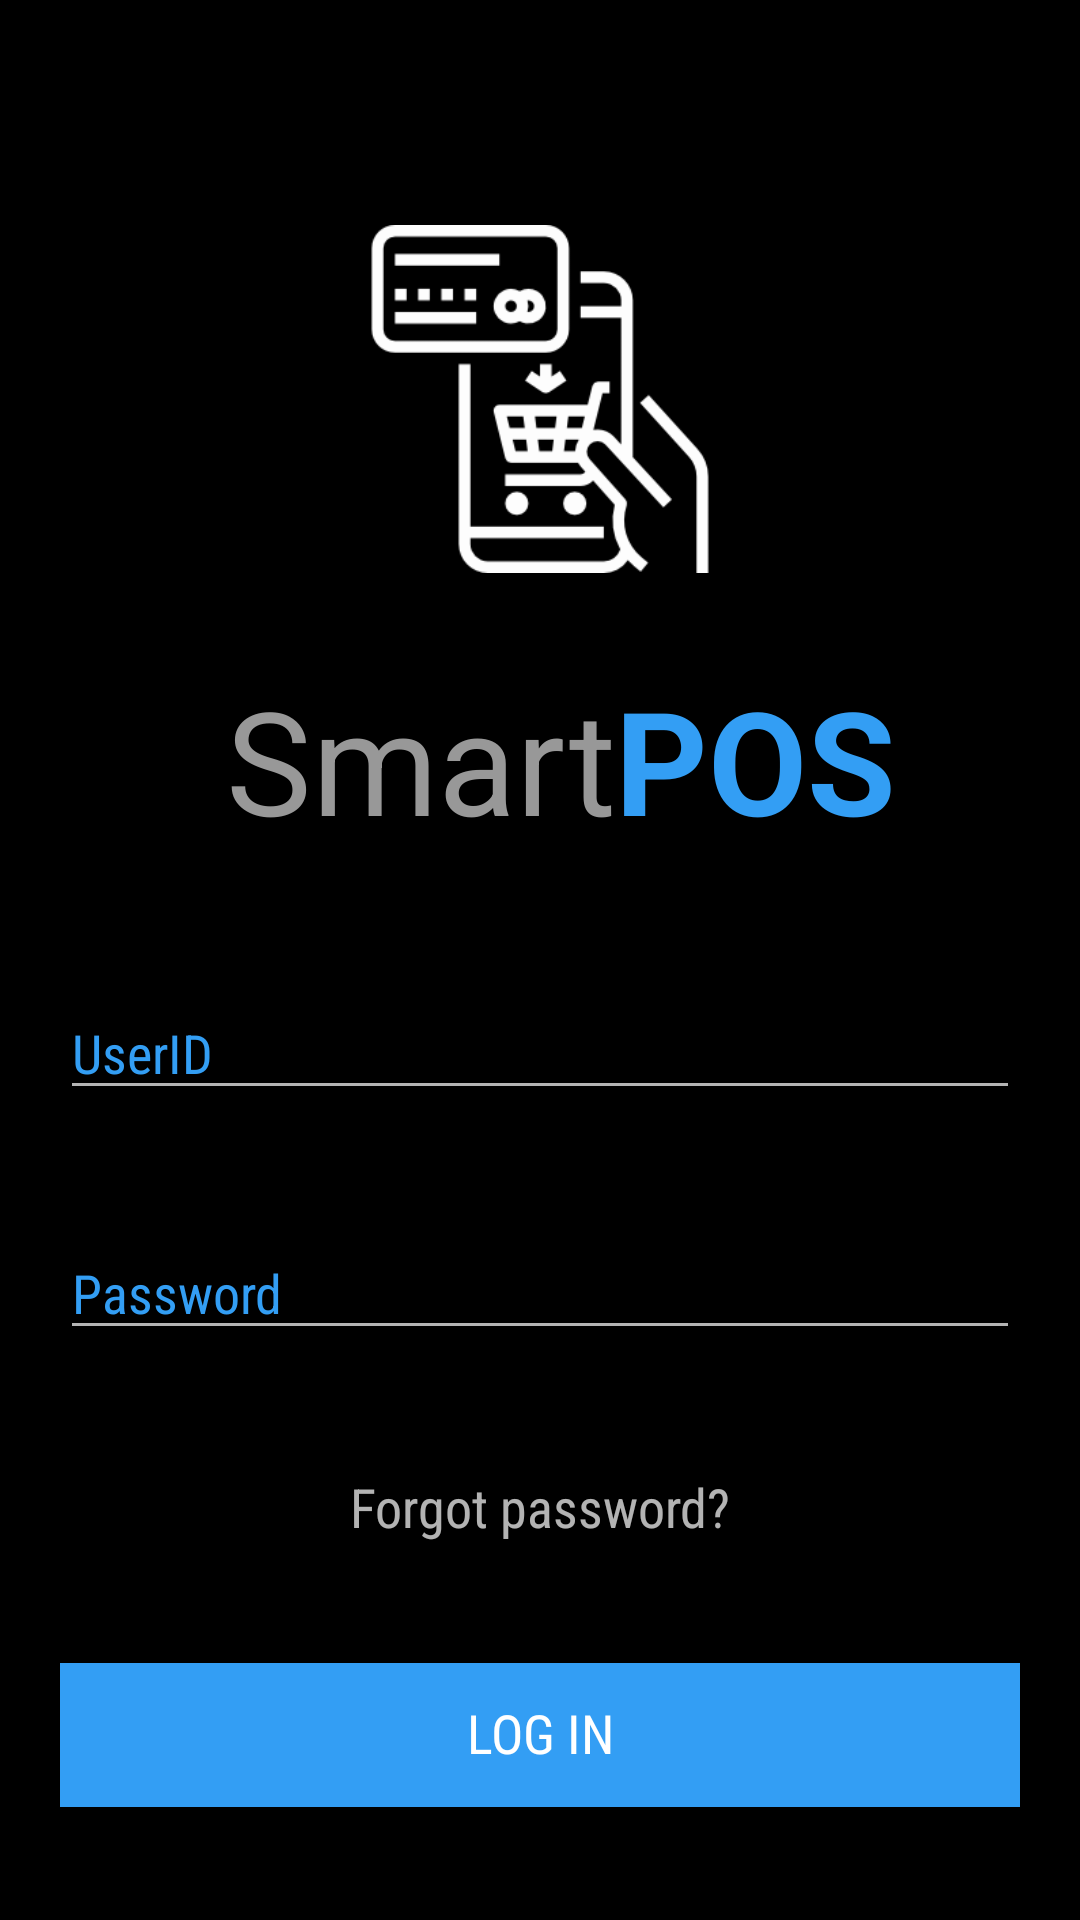

Produce the Android XML layout that renders to this screen, including the resource entries it uses.
<!-- AndroidManifest.xml: application theme android:Theme.Material.NoActionBar -->
<!-- res/layout/activity_main.xml -->
<?xml version="1.0" encoding="utf-8"?>

<RelativeLayout xmlns:android="http://schemas.android.com/apk/res/android"
    xmlns:app="http://schemas.android.com/apk/res-auto"
    xmlns:tools="http://schemas.android.com/tools"
    android:id="@+id/login"
    android:layout_width="match_parent"
    android:layout_height="match_parent"
    android:background="#000000">

    <Space
        android:layout_width="match_parent"
        android:layout_height="75dp"
        android:layout_alignParentStart="true"
        android:layout_alignParentTop="true"
        android:layout_marginStart="0dp"
        android:layout_marginTop="0dp" />

    <LinearLayout
        android:layout_width="match_parent"
        android:layout_height="match_parent"
        android:layout_alignParentStart="true"
        android:layout_marginStart="0dp"
        android:layout_marginTop="75dp"
        android:gravity="center_horizontal"
        android:orientation="vertical">

        <LinearLayout
            android:layout_width="match_parent"
            android:layout_height="wrap_content"
            android:gravity="center_horizontal"
            android:orientation="horizontal">

            <ImageView
                android:id="@+id/imageView"
                android:layout_width="match_parent"
                android:layout_height="116dp"
                android:layout_weight="1"
                android:src="@drawable/onlineshop"
                android:layout_marginBottom="30dp"
                />
        </LinearLayout>

        <LinearLayout
            android:layout_width="match_parent"
            android:layout_height="59dp"
            android:layout_marginLeft="25dp"
            android:layout_marginBottom="30dp"
            android:gravity="center_horizontal"
            android:orientation="horizontal">

            <TextView
                android:id="@+id/smart"
                android:layout_width="222dp"
                android:layout_height="57dp"
                android:layout_marginLeft="0dp"
                android:layout_marginTop="0dp"
                android:layout_weight="1"
                android:fadingEdge="none"
                android:fontFamily="sans-serif"
                android:gravity="right"
                android:text="@string/smart"
                android:textAppearance="@style/smart"
                android:textStyle="normal"
                android:typeface="monospace" />

            <TextView
                android:id="@+id/pos"
                android:layout_width="222dp"
                android:layout_height="57dp"
                android:layout_marginTop="0dp"
                android:layout_weight="1"
                android:fontFamily="sans-serif"
                android:gravity="left"
                android:text="@string/pos"
                android:textAppearance="@style/pos"
                android:textStyle="bold"
                android:typeface="monospace" />
        </LinearLayout>

        <LinearLayout
            android:layout_width="match_parent"
            android:layout_height="wrap_content"
            android:layout_margin="0dp"
            android:orientation="horizontal">

            <EditText
                android:id="@+id/userid"
                android:layout_width="200dp"
                android:layout_height="40dp"
                android:layout_margin="20dp"
                android:layout_weight="1"
                android:fontFamily="sans-serif-condensed"
                android:gravity="center_vertical"
                android:hint="UserID"
                android:inputType="number"
                android:textColorHint="#339EF4" />


        </LinearLayout>


        <LinearLayout
            android:layout_width="match_parent"
            android:layout_height="wrap_content"
            android:layout_margin="0dp"
            android:orientation="horizontal">

            <EditText
                android:id="@+id/password"
                android:layout_width="200dp"
                android:layout_height="40dp"
                android:layout_margin="20dp"
                android:layout_weight="1"
                android:ems="10"
                android:fontFamily="sans-serif-condensed"
                android:gravity="center_vertical"
                android:hint="Password"
                android:inputType="number|numberPassword"
                android:textColorHint="#339EF4" />


        </LinearLayout>

        <LinearLayout
            android:layout_width="match_parent"
            android:layout_height="wrap_content"
            android:layout_margin="0dp"
            android:clickable="true"
            android:orientation="horizontal">


            <TextView
                android:id="@+id/forgotpw"
                android:layout_width="wrap_content"
                android:layout_height="wrap_content"
                android:layout_margin="20dp"
                android:layout_weight="1"
                android:clickable="true"
                android:fontFamily="sans-serif-condensed"
                android:gravity="center_horizontal"
                android:text="Forgot password?"
                android:textSize="18sp" />
        </LinearLayout>

        <LinearLayout
            android:layout_width="match_parent"
            android:layout_height="wrap_content"
            android:orientation="horizontal">


            <Button
                android:id="@+id/loginbutton"
                android:layout_width="wrap_content"
                android:layout_height="wrap_content"
                android:layout_margin="20dp"
                android:layout_weight="1"
                android:background="#339EF4"
                android:elegantTextHeight="true"
                android:ems="10"
                android:fontFamily="sans-serif-condensed"
                android:text="Log In"
                android:textSize="18sp" />
        </LinearLayout>

    </LinearLayout>


</RelativeLayout>
<!-- resources referenced by this layout -->
<resources>
  <!-- drawable onlineshop: png bitmap (drawable-v24, 7219 bytes) -->
  <string name="pos">
          POS
      </string>
  <string name="smart">
          Smart
      </string>
  <style name="pos">
  
          <item name="android:textSize">
              48sp
          </item>
  
          <item name="android:textColor">
              #339EF4
          </item>
      </style>
  <style name="smart">
  
          <item name="android:textSize">
              48sp
          </item>
  
          <item name="android:textColor">
              #989898
          </item>
  
      </style>
</resources>
